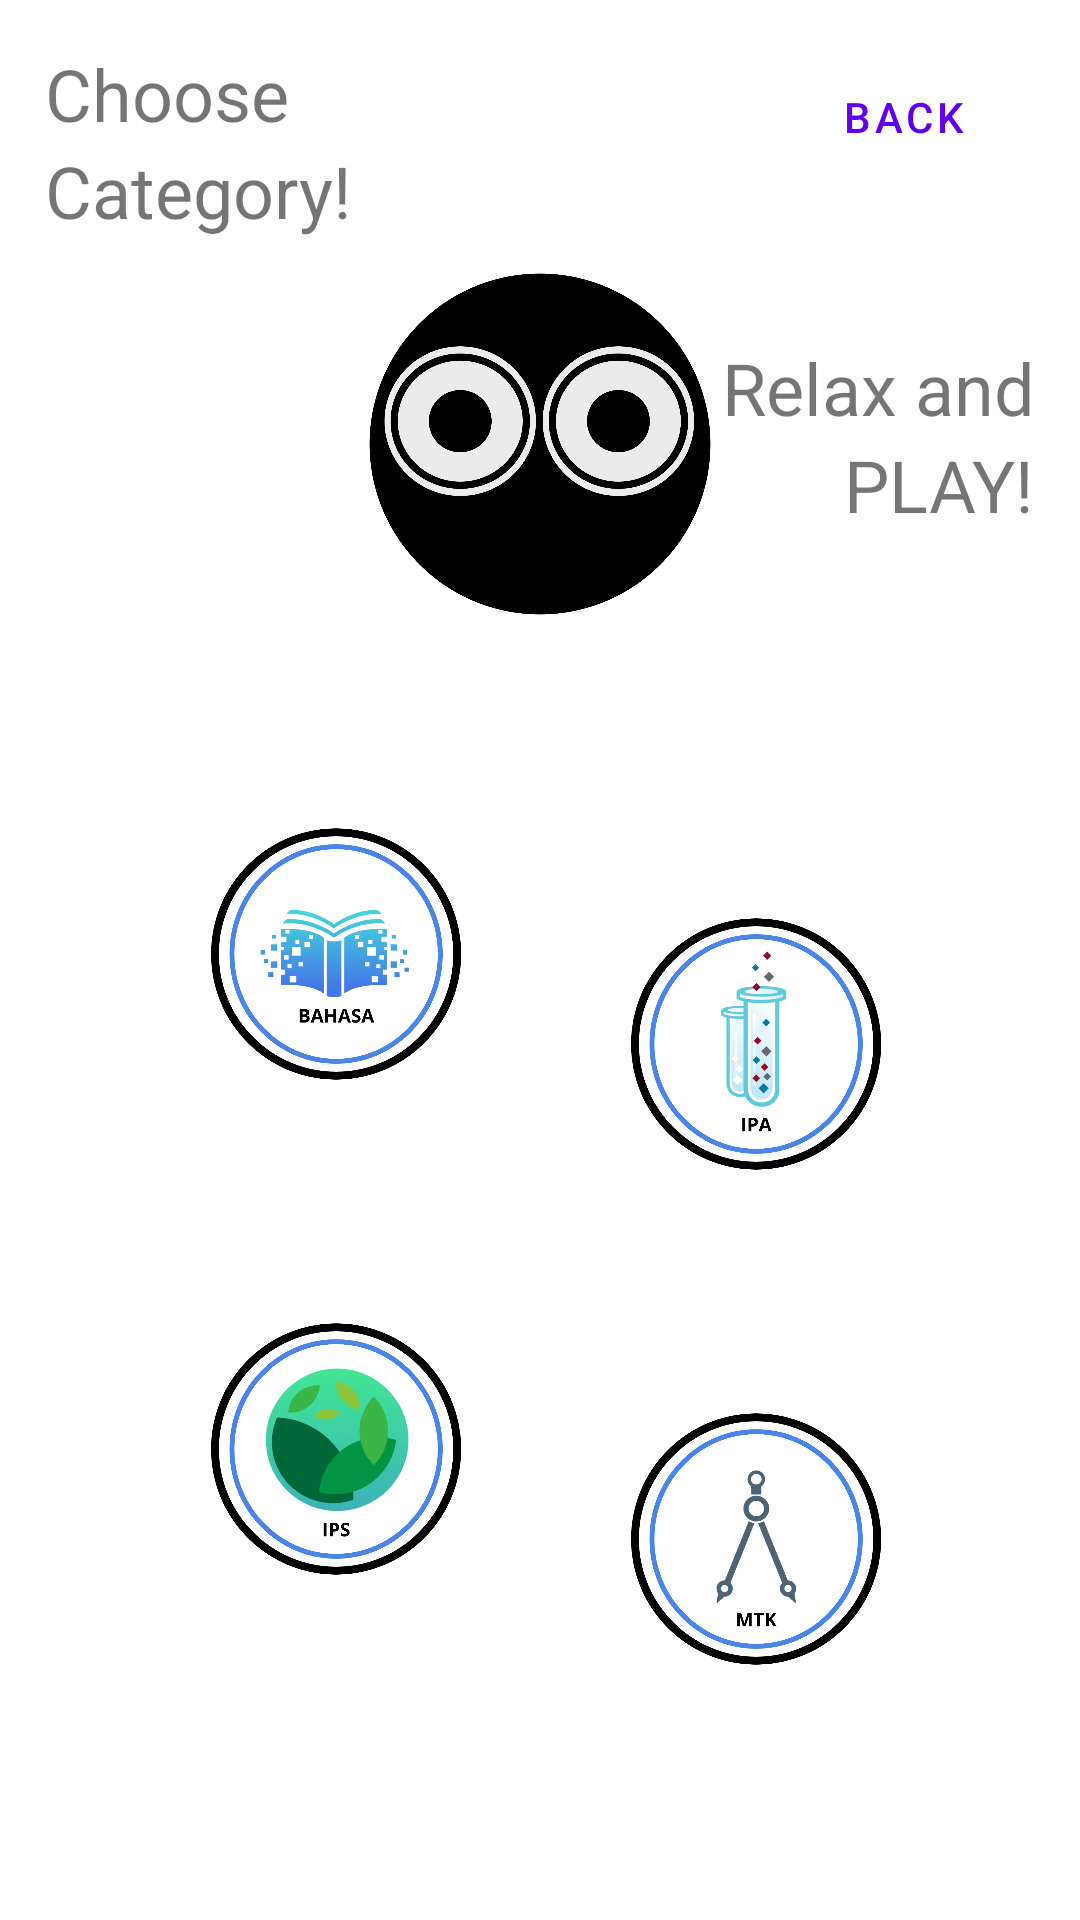

Layout XML and referenced resources for this Android screen:
<!-- AndroidManifest.xml: application theme Theme.OQuiz -->
<!-- res/layout/activity_normal.xml -->
<?xml version="1.0" encoding="utf-8"?>
<LinearLayout xmlns:android="http://schemas.android.com/apk/res/android"
    xmlns:app="http://schemas.android.com/apk/res-auto"
    xmlns:tools="http://schemas.android.com/tools"
    android:layout_width="match_parent"
    android:layout_height="match_parent"
    android:padding="15dp"
    android:orientation="vertical"
    tools:context=".activity.NormalActivity">

    <RelativeLayout
        android:layout_width="match_parent"
        android:layout_height="wrap_content">
        <TextView
            android:id="@+id/tv1"
            android:layout_width="wrap_content"
            android:layout_height="wrap_content"
            android:text="Choose"
            android:textSize="24sp"/>
        <TextView
            android:layout_width="wrap_content"
            android:layout_height="wrap_content"
            android:text="Category!"
            android:textSize="24sp"
            android:layout_below="@id/tv1"/>
        <Button
            android:id="@+id/btnBack"
            android:layout_width="wrap_content"
            android:layout_height="wrap_content"
            android:text="Back"
            app:icon="@drawable/ic_back"
            style="@style/Widget.MaterialComponents.Button.OutlinedButton"
            android:layout_alignParentEnd="true"/>
        <ImageView
            android:layout_width="150dp"
            android:layout_height="150dp"
            android:layout_below="@id/btnBack"
            android:src="@drawable/main_icon"
            android:layout_marginTop="10dp"
            android:scaleType="centerCrop"
            android:translationX="90dp"/>
        <TextView
            android:id="@+id/tv2"
            android:layout_width="wrap_content"
            android:layout_height="wrap_content"
            android:text="Relax and"
            android:textSize="24sp"
            android:layout_below="@id/btnBack"
            android:layout_alignParentEnd="true"
            android:layout_marginTop="50dp"/>
        <TextView
            android:layout_width="wrap_content"
            android:layout_height="wrap_content"
            android:text="PLAY!"
            android:textSize="24sp"
            android:layout_below="@id/tv2"
            android:layout_alignParentEnd="true"/>
    </RelativeLayout>

    <RelativeLayout
        android:layout_width="match_parent"
        android:layout_height="wrap_content"
        android:padding="20dp">
        <ImageButton
            android:id="@+id/btn1"
            android:layout_width="150dp"
            android:layout_height="150dp"
            android:scaleType="centerCrop"
            android:background="@drawable/round_button"
            android:src="@drawable/ic_bahasa"/>
        <ImageButton
            android:id="@+id/btn2"
            android:layout_width="150dp"
            android:layout_height="150dp"
            android:scaleType="centerCrop"
            android:background="@drawable/round_button"
            android:src="@drawable/ic_ipa"
            android:layout_alignParentEnd="true"
            android:layout_marginTop="30dp"/>

        <ImageButton
            android:id="@+id/btn3"
            android:layout_width="150dp"
            android:layout_height="150dp"
            android:scaleType="centerCrop"
            android:layout_below="@id/btn1"
            android:background="@drawable/round_button"
            android:src="@drawable/ic_ips"
            android:layout_marginTop="15dp"/>
        <ImageButton
            android:id="@+id/btn4"
            android:layout_width="150dp"
            android:layout_height="150dp"
            android:layout_below="@id/btn2"
            android:scaleType="centerCrop"
            android:background="@drawable/round_button"
            android:src="@drawable/ic_mtk"
            android:layout_alignParentEnd="true"
            android:layout_marginTop="15dp"/>
    </RelativeLayout>

    <Button
        android:id="@+id/btnStart"
        android:layout_width="85dp"
        android:layout_height="85dp"
        android:text="Start"
        android:layout_gravity="center"
        android:background="@drawable/round_button"/>

</LinearLayout>
<!-- resources referenced by this layout -->
<resources>
  <!-- drawable ic_bahasa: png bitmap (drawable-v24, 229270 bytes) -->
  <!-- drawable ic_ipa: png bitmap (drawable-v24, 233335 bytes) -->
  <!-- drawable ic_ips: png bitmap (drawable-v24, 233181 bytes) -->
  <!-- drawable ic_mtk: png bitmap (drawable-v24, 200027 bytes) -->
  <!-- drawable main_icon: png bitmap (drawable-v24, 166657 bytes) -->
  <style name="Theme.OQuiz" parent="Theme.MaterialComponents.DayNight.NoActionBar">
          
          <item name="colorPrimary">@color/purple_500</item>
          <item name="colorPrimaryVariant">@color/purple_700</item>
          <item name="colorOnPrimary">@color/white</item>
          
          <item name="colorSecondary">@color/teal_200</item>
          <item name="colorSecondaryVariant">@color/teal_700</item>
          <item name="colorOnSecondary">@color/black</item>
          
          <item name="android:statusBarColor" tools:targetApi="l">?attr/colorPrimaryVariant</item>
          
      </style>
  <!-- not gathered from this repository: default colours our renderer supplied (Android Studio template values) -->
  <color name="purple_500">#FF6200EE</color>
  <color name="purple_700">#FF3700B3</color>
  <color name="teal_200">#FF03DAC5</color>
  <color name="teal_700">#FF018786</color>
  <color name="black">#FF000000</color>
  <color name="white">#FFFFFFFF</color>
</resources>
